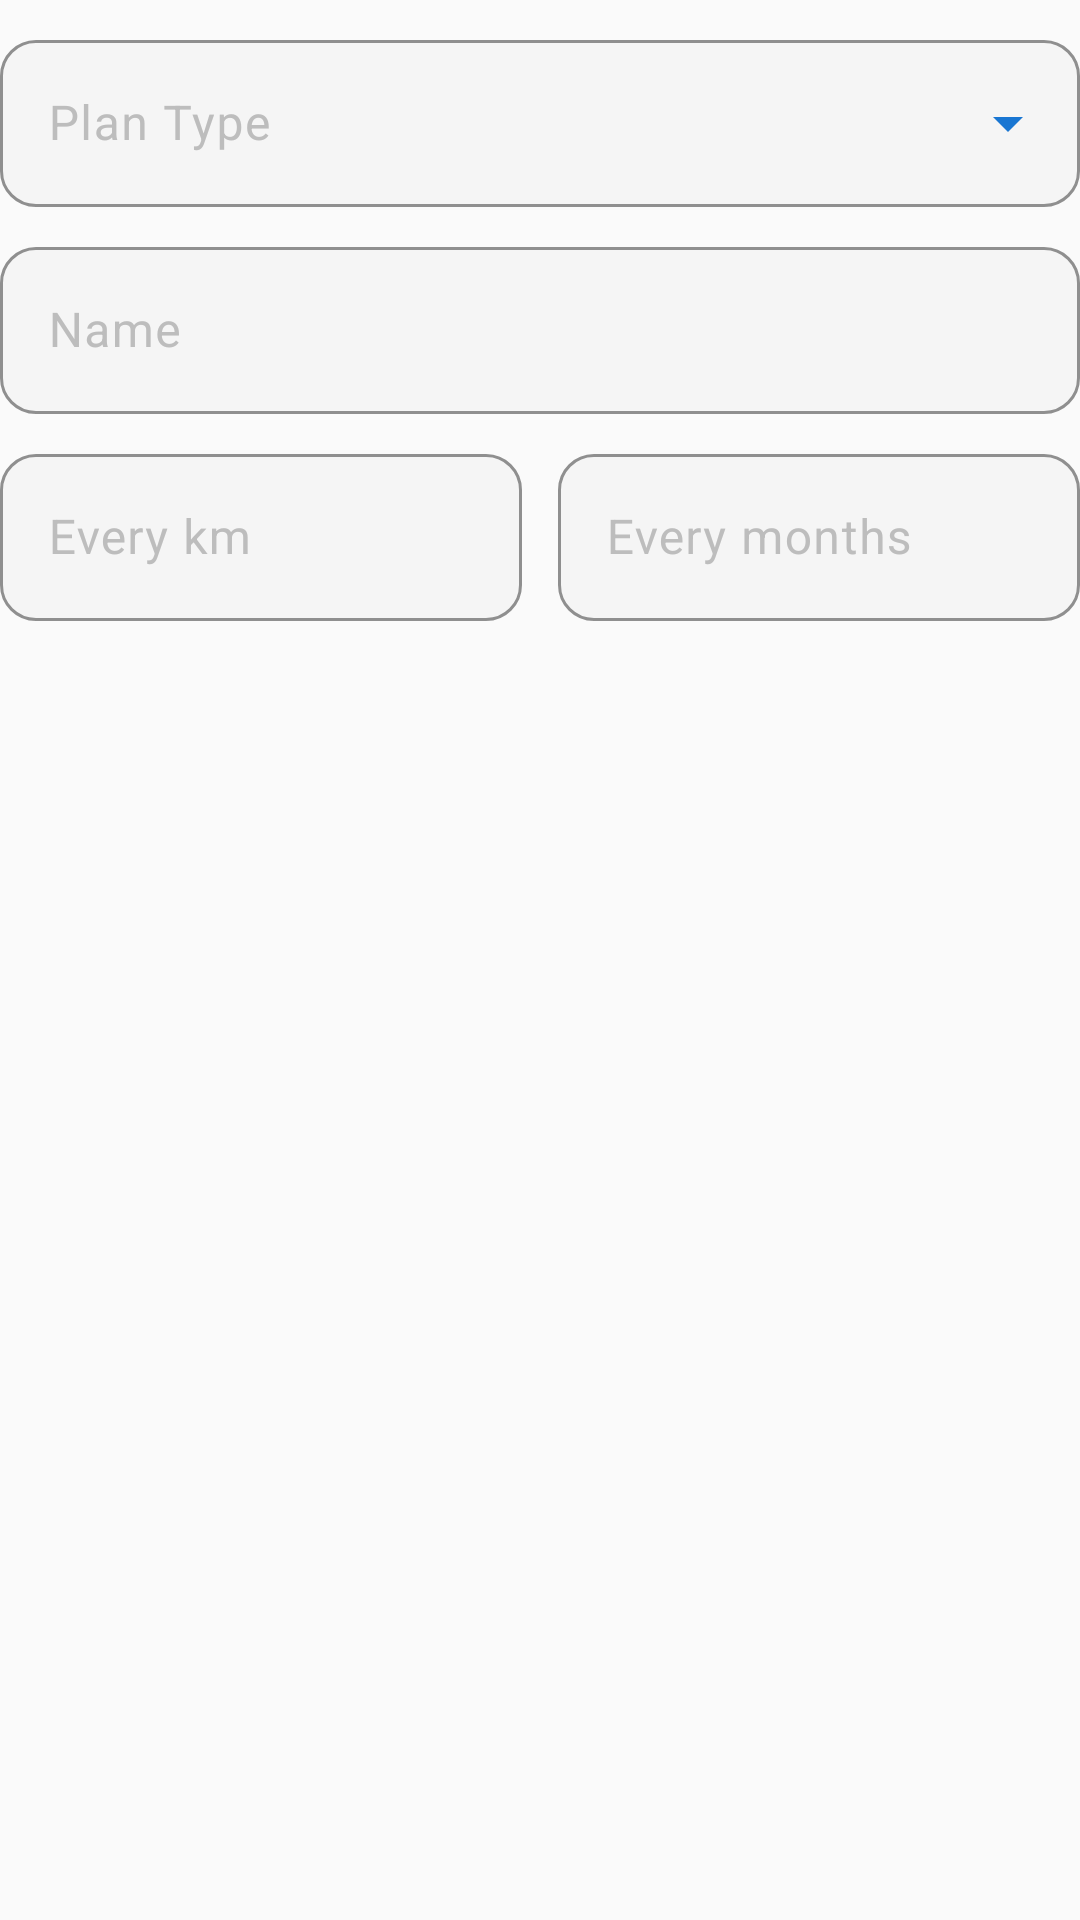

Layout XML and referenced resources for this Android screen:
<!-- AndroidManifest.xml: application theme Theme.Geardex -->
<!-- res/layout/dialog_service_plan.xml -->
<?xml version="1.0" encoding="utf-8"?>
<LinearLayout xmlns:android="http://schemas.android.com/apk/res/android"
    xmlns:app="http://schemas.android.com/apk/res-auto"
    android:layout_width="match_parent"
    android:layout_height="wrap_content"
    android:orientation="vertical"
    android:paddingTop="@dimen/spacing_sm">

    <com.google.android.material.textfield.TextInputLayout
        android:id="@+id/til_plan_type"
        style="@style/Widget.Geardex.Dropdown"
        android:layout_width="match_parent"
        android:layout_height="wrap_content"
        android:hint="@string/service_plan_type">

        <AutoCompleteTextView
            android:id="@+id/actv_plan_type"
            android:layout_width="match_parent"
            android:layout_height="wrap_content"
            android:inputType="none"
            android:textColor="@color/text_primary" />

    </com.google.android.material.textfield.TextInputLayout>

    <com.google.android.material.textfield.TextInputLayout
        style="@style/Widget.Geardex.TextInput"
        android:layout_width="match_parent"
        android:layout_height="wrap_content"
        android:layout_marginTop="@dimen/spacing_sm"
        android:hint="@string/service_plan_name">

        <com.google.android.material.textfield.TextInputEditText
            android:id="@+id/et_plan_title"
            android:layout_width="match_parent"
            android:layout_height="wrap_content"
            android:inputType="textCapSentences"
            android:textColor="@color/text_primary" />

    </com.google.android.material.textfield.TextInputLayout>

    <LinearLayout
        android:layout_width="match_parent"
        android:layout_height="wrap_content"
        android:layout_marginTop="@dimen/spacing_sm"
        android:orientation="horizontal">

        <com.google.android.material.textfield.TextInputLayout
            style="@style/Widget.Geardex.TextInput"
            android:layout_width="0dp"
            android:layout_height="wrap_content"
            android:layout_marginEnd="6dp"
            android:layout_weight="1"
            android:hint="@string/service_plan_interval_km">

            <com.google.android.material.textfield.TextInputEditText
                android:id="@+id/et_plan_km"
                android:layout_width="match_parent"
                android:layout_height="wrap_content"
                android:inputType="number"
                android:textColor="@color/text_primary" />

        </com.google.android.material.textfield.TextInputLayout>

        <com.google.android.material.textfield.TextInputLayout
            style="@style/Widget.Geardex.TextInput"
            android:layout_width="0dp"
            android:layout_height="wrap_content"
            android:layout_marginStart="6dp"
            android:layout_weight="1"
            android:hint="@string/service_plan_interval_months">

            <com.google.android.material.textfield.TextInputEditText
                android:id="@+id/et_plan_months"
                android:layout_width="match_parent"
                android:layout_height="wrap_content"
                android:inputType="number"
                android:textColor="@color/text_primary" />

        </com.google.android.material.textfield.TextInputLayout>

    </LinearLayout>

</LinearLayout>
<!-- resources referenced by this layout -->
<resources>
  <color name="text_primary">#212121</color>
  <dimen name="spacing_sm">8dp</dimen>
  <string name="service_plan_interval_km">Every km</string>
  <string name="service_plan_interval_months">Every months</string>
  <string name="service_plan_name">Name</string>
  <string name="service_plan_type">Plan Type</string>
  <style name="Widget.Geardex.Dropdown" parent="Widget.Material3.TextInputLayout.OutlinedBox.ExposedDropdownMenu">
          <item name="boxStrokeColor">@color/geardex_orange</item>
          <item name="hintTextColor">@color/text_secondary</item>
          <item name="android:textColorHint">@color/text_hint</item>
          <item name="boxBackgroundColor">@color/surface_input</item>
          <item name="boxCornerRadiusTopStart">12dp</item>
          <item name="boxCornerRadiusTopEnd">12dp</item>
          <item name="boxCornerRadiusBottomStart">12dp</item>
          <item name="boxCornerRadiusBottomEnd">12dp</item>
          <item name="endIconTint">@color/geardex_orange</item>
      </style>
  <style name="Widget.Geardex.TextInput" parent="Widget.Material3.TextInputLayout.OutlinedBox">
          <item name="boxStrokeColor">@color/geardex_orange</item>
          <item name="hintTextColor">@color/text_secondary</item>
          <item name="android:textColorHint">@color/text_hint</item>
          <item name="boxBackgroundColor">@color/surface_input</item>
          <item name="boxCornerRadiusTopStart">12dp</item>
          <item name="boxCornerRadiusTopEnd">12dp</item>
          <item name="boxCornerRadiusBottomStart">12dp</item>
          <item name="boxCornerRadiusBottomEnd">12dp</item>
      </style>
  <style name="Theme.Geardex" parent="Theme.Material3.Light.NoActionBar">
          <item name="colorPrimary">@color/geardex_orange</item>
          <item name="colorPrimaryVariant">@color/geardex_orange_dark</item>
          <item name="colorOnPrimary">@color/white</item>
          <item name="colorSecondary">@color/geardex_orange_light</item>
          <item name="colorOnSecondary">@color/white</item>
          <item name="colorSurface">@color/surface_dark</item>
          <item name="colorOnSurface">@color/text_primary</item>
          <item name="android:windowBackground">@color/surface_dark</item>
          <item name="android:statusBarColor">@color/surface_dark</item>
          <item name="android:navigationBarColor">@color/nav_background</item>
          <item name="android:windowLightStatusBar">true</item>
          <item name="android:windowLightNavigationBar" tools:targetApi="27">true</item>
          <item name="shapeAppearanceMediumComponent">@style/Shape.Geardex.Medium</item>
      </style>
  <color name="geardex_orange">#1976D2</color>
  <color name="text_secondary">#757575</color>
  <color name="text_hint">#BDBDBD</color>
  <color name="surface_input">#F5F5F5</color>
  <color name="geardex_orange_dark">#1565C0</color>
  <color name="white">#FFFFFFFF</color>
  <color name="geardex_orange_light">#42A5F5</color>
  <color name="surface_dark">#FAFAFA</color>
  <color name="nav_background">#FFFFFF</color>
  <style name="Shape.Geardex.Medium" parent="ShapeAppearance.Material3.MediumComponent">
          <item name="cornerSize">@dimen/card_corner_radius</item>
      </style>
  <dimen name="card_corner_radius">20dp</dimen>
</resources>
